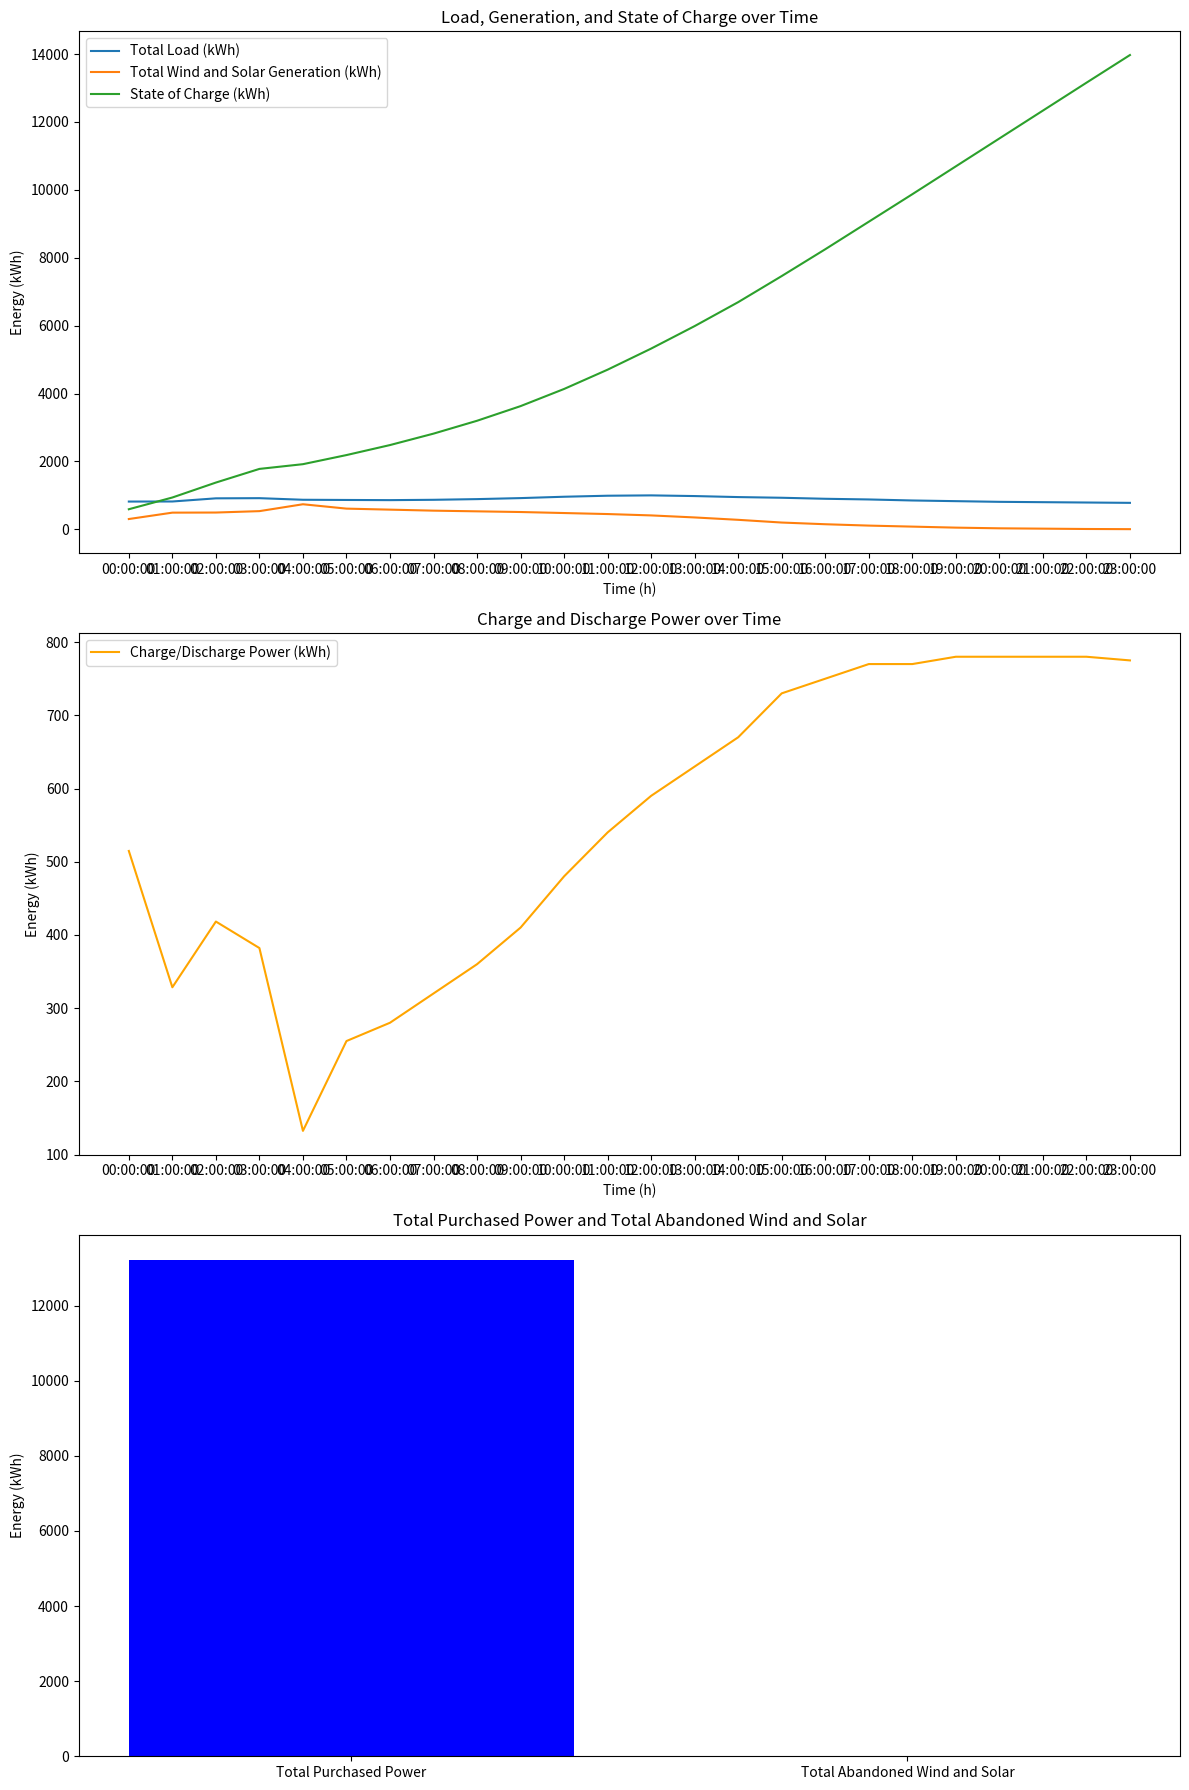

Reproduce this figure in Python.
import numpy as np
import pandas as pd
import matplotlib.pyplot as plt

# 假设已读入数据
load_data = pd.DataFrame({
    '时间（h）': [f'{i:02}:00:00' for i in range(24)],
    'Load': [818, 820, 913, 918, 871, 865, 860, 870, 890, 920, 960, 990, 1000, 980, 950, 930, 900, 880, 850, 830, 810, 800, 790, 780]
})
wind_solar_data = pd.DataFrame({
    '时间（h）': [f'{i:02}:00:00' for i in range(24)],
    'Ppv': [0.0, 0.0, 0.0, 0.0, 0.0, 10.0, 30.0, 50.0, 80.0, 110.0, 130.0, 150.0, 160.0, 150.0, 130.0, 100.0, 70.0, 50.0, 30.0, 10.0, 0.0, 0.0, 0.0, 0.0],
    'Pw': [303.30, 491.55, 494.75, 535.95, 738.70, 600.0, 550.0, 500.0, 450.0, 400.0, 350.0, 300.0, 250.0, 200.0, 150.0, 100.0, 80.0, 60.0, 50.0, 40.0, 30.0, 20.0, 10.0, 5.0]
})

# 整合数据
total_load = load_data['Load']
total_solar = wind_solar_data['Ppv']
total_wind = wind_solar_data['Pw']
total_wind_solar = total_wind + total_solar

# 储能系统参数
storage_capacity = 100  # kWh
storage_power = 50  # kW
soc_max = 0.9
soc_min = 0.1
efficiency = 0.95

# 初始化储能状态
soc = 0.5 * storage_capacity  # 初始SOC设为50%

# 计算电量缺口和过剩
power_deficit = total_load - total_wind_solar
power_surplus = total_wind_solar - total_load

# 储能运行策略
soc_history = []
charge_discharge = []

for i in range(len(total_load)):
    if power_surplus[i] > 0:
        # 有多余电量，充电
        charge_power = min(power_surplus[i], storage_power)
        soc += charge_power * efficiency
        soc = min(soc, storage_capacity * soc_max)
        charge_discharge.append(charge_power)
    else:
        # 电量不足，放电
        discharge_power = min(-power_deficit[i], storage_power)
        soc -= discharge_power / efficiency
        soc = max(soc, storage_capacity * soc_min)
        charge_discharge.append(-discharge_power)
    soc_history.append(soc)

# 计算购电量、弃风弃光电量
total_purchased = sum(max(0, def_val) for def_val in power_deficit)
total_abandoned = sum(max(0, sur_val) for sur_val in power_surplus)

# 计算经济性指标
wind_power_cost = total_wind.sum() * 0.5  # 风电购电成本
solar_power_cost = total_solar.sum() * 0.4  # 光伏购电成本
total_generation_cost = wind_power_cost + solar_power_cost

storage_cost = storage_capacity * 1800 + storage_power * 800  # 储能系统成本
total_cost = total_purchased + storage_cost / 10 / 365  # 假设储能系统使用寿命为10年
average_cost = total_cost / sum(total_load)

# 输出结果
print(f'总购电量: {total_purchased:.2f} kWh')
print(f'总弃风弃光电量: {total_abandoned:.2f} kWh')
print(f'总供电成本: {total_cost:.2f} 元')
print(f'单位电量平均供电成本: {average_cost:.2f} 元/kWh')
print(f'储能系统的容量: {storage_capacity} kWh')
print(f'储能系统的功率: {storage_power} kW')

# 绘制图表
time_labels = load_data['时间（h）']

fig, axs = plt.subplots(3, 1, figsize=(12, 18))

# 总负荷、总风光发电、SOC随时间变化图
axs[0].plot(time_labels, total_load, label='Total Load (kWh)')
axs[0].plot(time_labels, total_wind_solar, label='Total Wind and Solar Generation (kWh)')
axs[0].plot(time_labels, soc_history, label='State of Charge (kWh)')
axs[0].set_title('Load, Generation, and State of Charge over Time')
axs[0].set_xlabel('Time (h)')
axs[0].set_ylabel('Energy (kWh)')
axs[0].legend()

# 总购电量随时间变化图
axs[1].plot(time_labels, charge_discharge, label='Charge/Discharge Power (kWh)', color='orange')
axs[1].set_title('Charge and Discharge Power over Time')
axs[1].set_xlabel('Time (h)')
axs[1].set_ylabel('Energy (kWh)')
axs[1].legend()

# 总购电量与总弃风弃光电量条形图
labels = ['Total Purchased Power', 'Total Abandoned Wind and Solar']
values = [total_purchased, total_abandoned]
axs[2].bar(labels, values, color=['blue', 'green'])
axs[2].set_title('Total Purchased Power and Total Abandoned Wind and Solar')
axs[2].set_ylabel('Energy (kWh)')

plt.tight_layout()
plt.show()